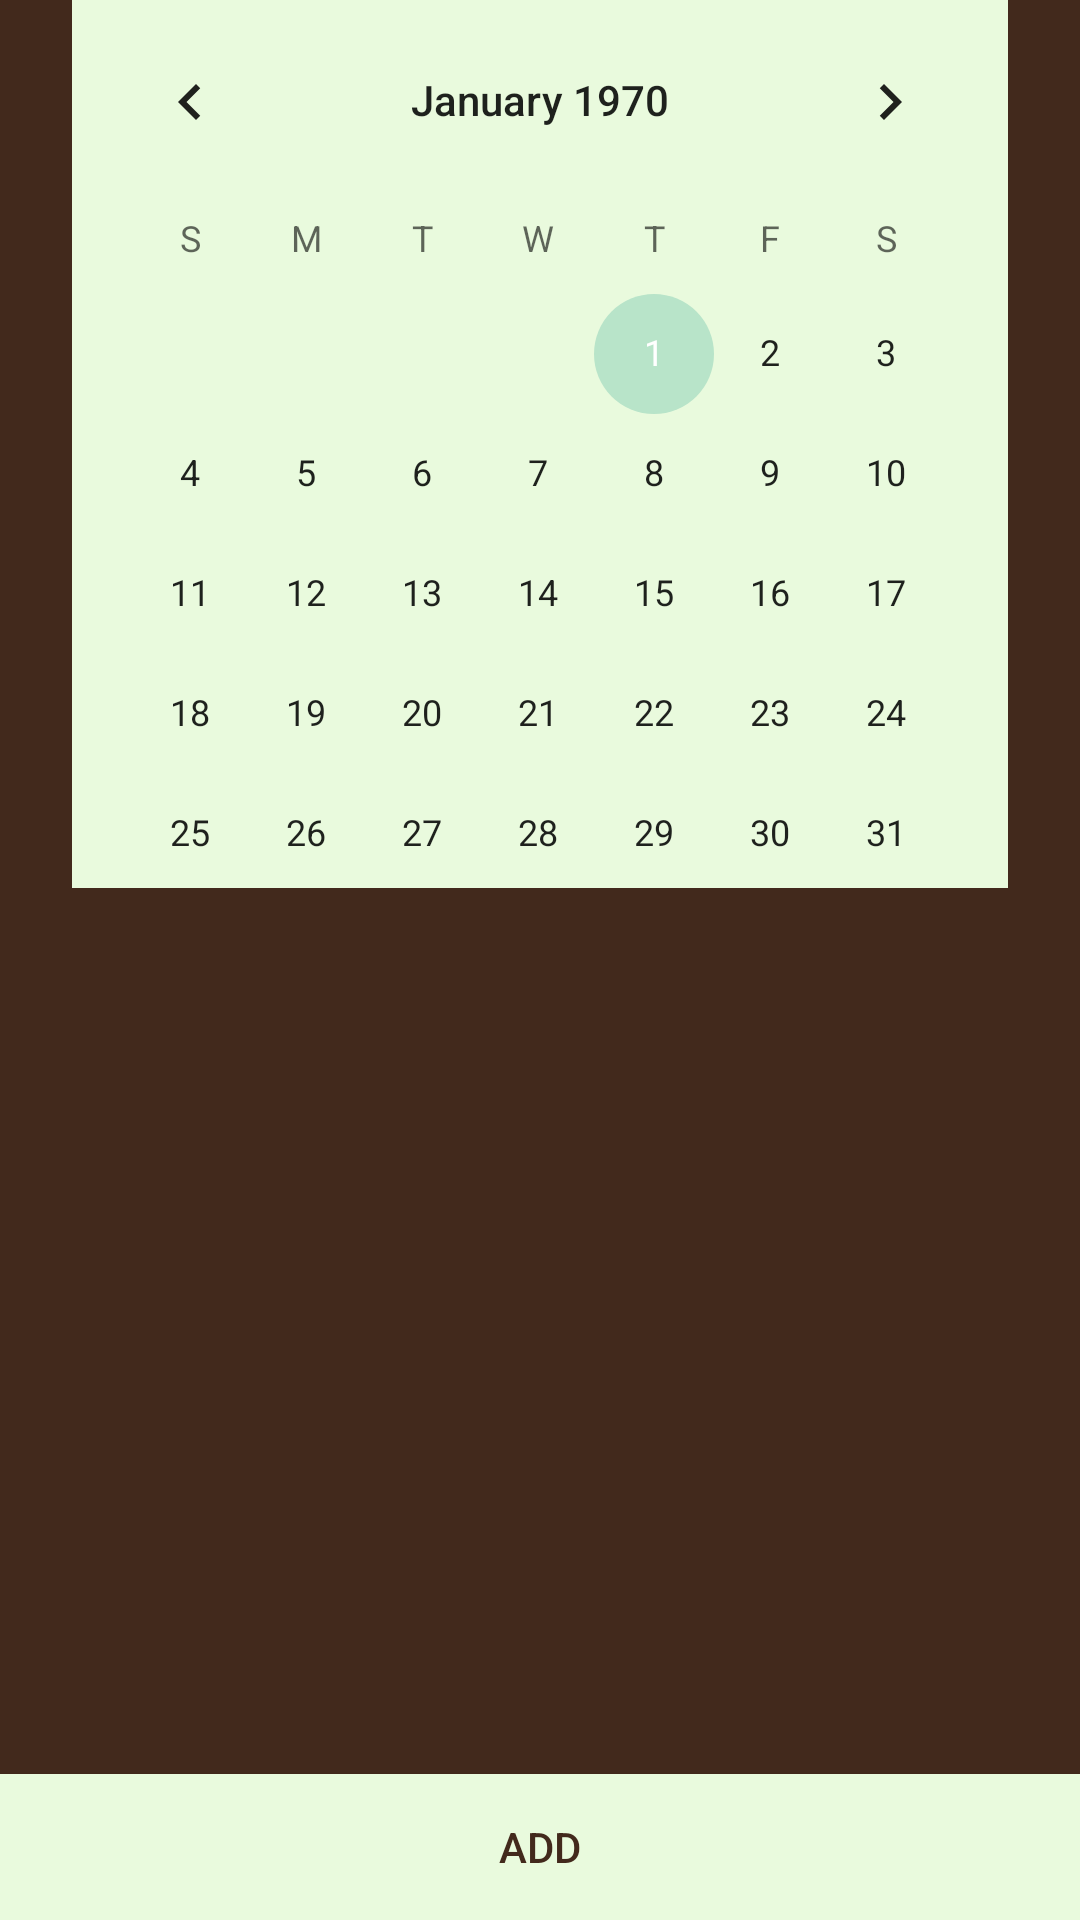

The Android layout XML behind this screen, and the referenced resources:
<!-- AndroidManifest.xml: application theme AppTheme -->
<!-- res/layout/activity_main.xml -->
<?xml version="1.0" encoding="utf-8"?>
<LinearLayout xmlns:android="http://schemas.android.com/apk/res/android"
    xmlns:app="http://schemas.android.com/apk/res-auto"
    xmlns:tools="http://schemas.android.com/tools"
    android:layout_width="match_parent"
    android:layout_height="match_parent"
    android:background="@color/myBrown"
    android:weightSum="1"
    android:orientation="vertical"
    tools:context=".MainActivity">

        <CalendarView
            android:id="@+id/calendarView"
            android:layout_width="match_parent"
            android:layout_height="0dp"
            android:background="@color/myLightAqua"
            android:layout_weight="0.5"
            android:layout_marginLeft="24dp"
            android:layout_marginRight="24dp"/>

        <androidx.recyclerview.widget.RecyclerView
            android:id="@+id/recyclerView"
            android:layout_width="match_parent"
            android:layout_height="0dp"
            android:layout_weight="0.499"
            android:padding="24dp"
            tools:layout_editor_absoluteX="24dp" />

        <Button
            android:id="@+id/button"
            android:layout_width="match_parent"
            android:layout_height="wrap_content"
            android:layout_weight="0.001"
            android:background="@color/myLightAqua"
            android:text="@string/add"
            android:textColor="@color/myBrown"/>
</LinearLayout>
<!-- resources referenced by this layout -->
<resources>
  <color name="myBrown">#42291c</color>
  <color name="myLightAqua">#e9fadd</color>
  <string name="add">ADD</string>
  <style name="AppTheme" parent="Theme.AppCompat.Light.DarkActionBar">
          
          <item name="colorPrimary">@color/myBlue</item>
          <item name="colorPrimaryDark">@color/myBrown</item>
          <item name="colorAccent">@color/myAqua</item>
      </style>
  <color name="myBlue">#3f5468</color>
  <color name="myAqua">#b8e4c9</color>
</resources>
